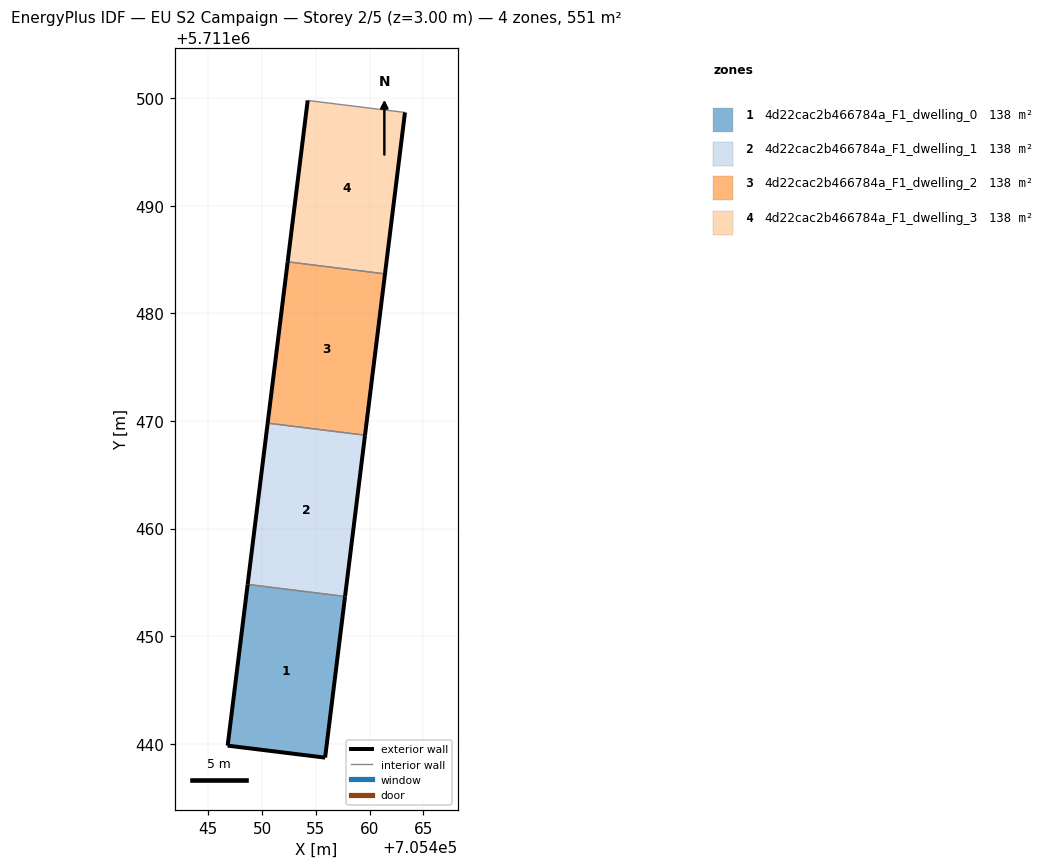
=== STOREY PLAN SPEC (per zone: floor XY polygon, exterior-wall plan segments, windows/doors) ===
zone 1: 4d22cac2b466784a_F1_dwelling_0  (137.7 m²)
  floor: (705455.86, 5711438.71) (705457.71, 5711453.69) (705448.66, 5711454.81) (705446.80, 5711439.82)
  exterior wall: (705457.71, 5711453.69) – (705455.86, 5711438.71)  [15.1 m]
  exterior wall: (705455.86, 5711438.71) – (705446.80, 5711439.82)  [9.1 m]
  exterior wall: (705446.80, 5711439.82) – (705448.66, 5711454.81)  [15.1 m]
  interior walls: 1
zone 2: 4d22cac2b466784a_F1_dwelling_1  (137.7 m²)
  floor: (705457.71, 5711453.69) (705459.57, 5711468.68) (705450.52, 5711469.80) (705448.66, 5711454.81)
  exterior wall: (705459.57, 5711468.68) – (705457.71, 5711453.69)  [15.1 m]
  exterior wall: (705448.66, 5711454.81) – (705450.52, 5711469.80)  [15.1 m]
  interior walls: 2
zone 3: 4d22cac2b466784a_F1_dwelling_2  (137.8 m²)
  floor: (705459.57, 5711468.68) (705461.43, 5711483.67) (705452.38, 5711484.79) (705450.52, 5711469.80)
  exterior wall: (705461.43, 5711483.67) – (705459.57, 5711468.68)  [15.1 m]
  exterior wall: (705450.52, 5711469.80) – (705452.38, 5711484.79)  [15.1 m]
  interior walls: 2
zone 4: 4d22cac2b466784a_F1_dwelling_3  (137.8 m²)
  floor: (705461.43, 5711483.67) (705463.28, 5711498.68) (705454.24, 5711499.79) (705452.38, 5711484.79)
  exterior wall: (705463.28, 5711498.68) – (705461.43, 5711483.67)  [15.1 m]
  exterior wall: (705452.38, 5711484.79) – (705454.24, 5711499.79)  [15.1 m]
  interior walls: 2

=== DERIVED (storey summary) ===
Building: EU S2 Campaign
Storey: 2 of 5  (floor level z = 3.00 m)
Storey gross floor area: 551.0 m²
Zones on this storey: 4
  - 4d22cac2b466784a_F1_dwelling_0: floor 137.7 m²; exterior wall 39.3 m (118.0 m²); WWR 0.0%
  - 4d22cac2b466784a_F1_dwelling_1: floor 137.7 m²; exterior wall 30.2 m (90.6 m²); WWR 0.0%
  - 4d22cac2b466784a_F1_dwelling_2: floor 137.8 m²; exterior wall 30.2 m (90.7 m²); WWR 0.0%
  - 4d22cac2b466784a_F1_dwelling_3: floor 137.8 m²; exterior wall 30.2 m (90.7 m²); WWR 0.0%
Zone adjacency (shared interzone walls):
  - 4d22cac2b466784a_F1_dwelling_0 ↔ 4d22cac2b466784a_F1_dwelling_1
  - 4d22cac2b466784a_F1_dwelling_1 ↔ 4d22cac2b466784a_F1_dwelling_2
  - 4d22cac2b466784a_F1_dwelling_2 ↔ 4d22cac2b466784a_F1_dwelling_3